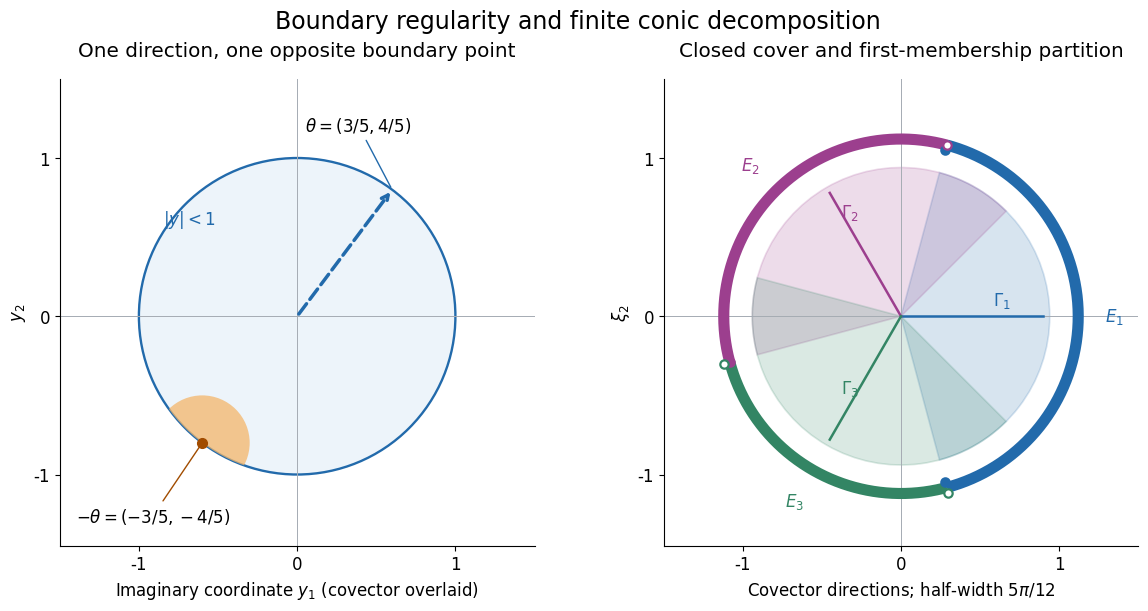

Reproduce this figure in Python. (Note: this script raises an exception after producing the figure.)
"""Original figure for AN01-U079; CC0. Requires numpy and matplotlib."""
from pathlib import Path
import numpy as np
import matplotlib
matplotlib.use('Agg')
import matplotlib.pyplot as plt
from matplotlib.patches import Circle, Wedge

plt.rcParams.update({'font.family':'DejaVu Sans','font.size':12,'svg.hashsalt':'AN01-U079'})
fig,axes=plt.subplots(1,2,figsize=(12,6),layout='constrained')
colors=['#226aab','#9c3f8e','#338564']
for ax in axes:
 ax.set_aspect('equal');ax.set_xlim(-1.5,1.5);ax.set_ylim(-1.45,1.5)
 ax.axhline(0,color='#a5abb3',lw=.7);ax.axvline(0,color='#a5abb3',lw=.7)
 ax.set_xticks([-1,0,1]);ax.set_yticks([-1,0,1]);ax.spines[['top','right']].set_visible(False)
ax=axes[0];ax.set_title('One direction, one opposite boundary point',pad=16)
disk=Circle((0,0),1,facecolor='#edf4fa',edgecolor='#226aab',lw=1.7);ax.add_patch(disk)
theta=np.array([.6,.8]);p=-theta
cap=Circle(p,.30,facecolor='#f4b66a',alpha=.75,edgecolor='none');cap.set_clip_path(disk);ax.add_patch(cap)
ax.annotate('',theta,(0,0),arrowprops=dict(arrowstyle='->',color='#226aab',lw=2.5,linestyle='--'))
ax.plot(*p,'o',color='#a14c00',ms=7)
ax.annotate(r'$\theta=(3/5,4/5)$',theta,xytext=(.05,1.17),arrowprops=dict(arrowstyle='-',color='#226aab'),fontsize=12)
ax.annotate(r'$-\theta=(-3/5,-4/5)$',p,xytext=(-1.4,-1.3),arrowprops=dict(arrowstyle='-',color='#a14c00'),fontsize=12)
ax.text(-.85,.58,r'$|y|<1$',color='#226aab');ax.set_xlabel(r'Imaginary coordinate $y_1$ (covector overlaid)');ax.set_ylabel(r'$y_2$')
ax=axes[1];ax.set_title('Closed cover and first-membership partition',pad=16)
for j,center in enumerate([0,120,240]):
 ax.add_patch(Wedge((0,0),.94,center-75,center+75,facecolor=colors[j],alpha=.18,edgecolor=colors[j],lw=1.2))
 t=np.deg2rad(center);ax.plot([0,.9*np.cos(t)],[0,.9*np.sin(t)],color=colors[j],lw=1.8)
 ax.text(.64*np.cos(t),.64*np.sin(t)+.07,r'$\Gamma_'+str(j+1)+'$',ha='center',color=colors[j])
for lo,hi,j in [(-75,75,0),(75,195,1),(195,285,2)]:
 t=np.deg2rad(np.linspace(lo,hi,350));ax.plot(1.12*np.cos(t),1.12*np.sin(t),color=colors[j],lw=8,solid_capstyle='butt')
 mid=np.deg2rad((lo+hi)/2);ax.text(1.35*np.cos(mid),1.35*np.sin(mid),r'$E_'+str(j+1)+'$',ha='center',va='center',color=colors[j])
 # Endpoint membership is shown on separated radii so both adjacent limits remain visible.
 for angle,closed in [(lo,j==0),(hi,j!=2)]:
  t=np.deg2rad(angle);rad=1.12+(j-1)*.035
  ax.plot(rad*np.cos(t),rad*np.sin(t),'o',ms=6,mec=colors[j],mfc=colors[j] if closed else 'white',mew=1.6,zorder=10)
ax.set_xlabel(r'Covector directions; half-width $5\pi/12$');ax.set_ylabel(r'$\xi_2$')
fig.suptitle('Boundary regularity and finite conic decomposition',fontsize=17)
out=Path(__file__).resolve().parent
fig.savefig(out/'boundary-cone-partition.png',dpi=180)
fig.savefig(out/'boundary-cone-partition.svg',metadata={'Date':None,'Creator':'Original AN01-U079 figure; CC0'})
p=out/'boundary-cone-partition.svg';p.write_text('\n'.join(l.rstrip() for l in p.read_text(encoding='utf-8').splitlines())+'\n',encoding='utf-8')
